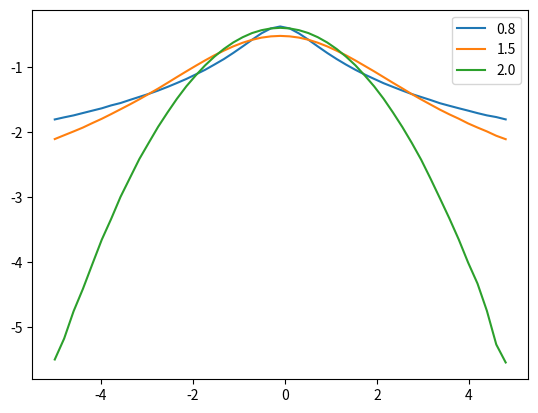

Python code for this plot:
# -*- coding: utf-8 -*-
"""
Symmetric alpha-stable random variable generator

Popa, S., D. Stanescu, and S. S. Wulff.
"Numerical Generation of Symmetric alpha-stable random variables."
STDIA Univ. BABES-BOLYAI, Mathematica 53.3 (2008): 105-117.
"""
# Author : E.L. Benaroya - laurent.benaroya@gmail.com
# 03/2019
# License : GNU GPL v3

import numpy as np

# Popa's tables
# alpha
popa_a = np.array([0.7, 0.8, 0.9, 1., 1.1, 1.2, 1.3,
                  1.4, 1.5, 1.6, 1.7, 1.8, 1.9])
# sigma_x1 and sigma_x2
popa_s1 = np.array([0.88, 0.93, 0.971, 1., 0.951, 0.855,
                   0.8, 0.729, 0.61, 0.396, 0.28, 0.11, 0.001])
popa_s2 = np.array(
    [2.000e-03, 1.000e-03, 0.000e+00, 2.700e-02, 2.150e-01, 4.100e-01, 5.230e-01, 6.450e-01, 8.000e-01, 1.008, 1.100,
     1.200, 1.231])


def alpha_rnd(alpha, row=1, col=1, plot_hist=False, verbose=False):
    """
    Popa's algorithm (fast generator)
    Parameters
    ----------
    alpha
    row
    col
    plot_hist
    verbose

    Returns
    -------
    v : numpy array (row, col)
        output alpha stable variable
    """
    alpha0 = alpha
    alpha = np.round(alpha * 10) / 10

    if alpha != alpha0:
        raise Exception("alpha must have a single decimal")

    if alpha < 0.7 or alpha > 1.9:
        raise Exception("Unsupported alpha value, 0.7 <= alpha <= 1.9")
    # index in tables
    inda = np.argwhere(popa_a == alpha)

    # tabulated values
    s1 = popa_s1[inda]
    s2 = popa_s2[inda]
    if verbose:
        print("alpha : %.2f, s1 : %.3f, s2 : %.3f" % (alpha, s1, s2))

    # generate four normal variables
    x1 = s1 * np.random.randn(row, col)
    y1 = np.random.randn(row, col)

    x2 = s2 * np.random.randn(row, col)
    y2 = np.random.randn(row, col)

    # compute v
    v1 = x1 / np.power(np.abs(y1), 1 / alpha)
    v2 = x2 / np.power(np.abs(y2), 1 / alpha / 2)
    v = v1 + v2

    if plot_hist:
        plt.hist(v.flatten(), bins=np.linspace(-5, 5, 100))
        plt.show()

    return v


if __name__ == '__main__':
    import matplotlib.pyplot as plt
    w1 = alpha_rnd(0.8, 1025, 15000)
    w2 = alpha_rnd(1.5, 1025, 15000)
    w3 = np.random.randn(1025, 15000)

    h1, b = np.histogram(w1.flatten(), np.linspace(-5, 5, 50), density=True)
    h2, _ = np.histogram(w2.flatten(), np.linspace(-5, 5, 50), density=True)
    h3, _ = np.histogram(w3.flatten(), np.linspace(-5, 5, 50), density=True)

    plt.plot(b[:-1], np.log10(h1), label='0.8')
    plt.plot(b[:-1], np.log10(h2), label='1.5')
    plt.plot(b[:-1], np.log10(h3), label='2.0')
    plt.legend()
    plt.show()
